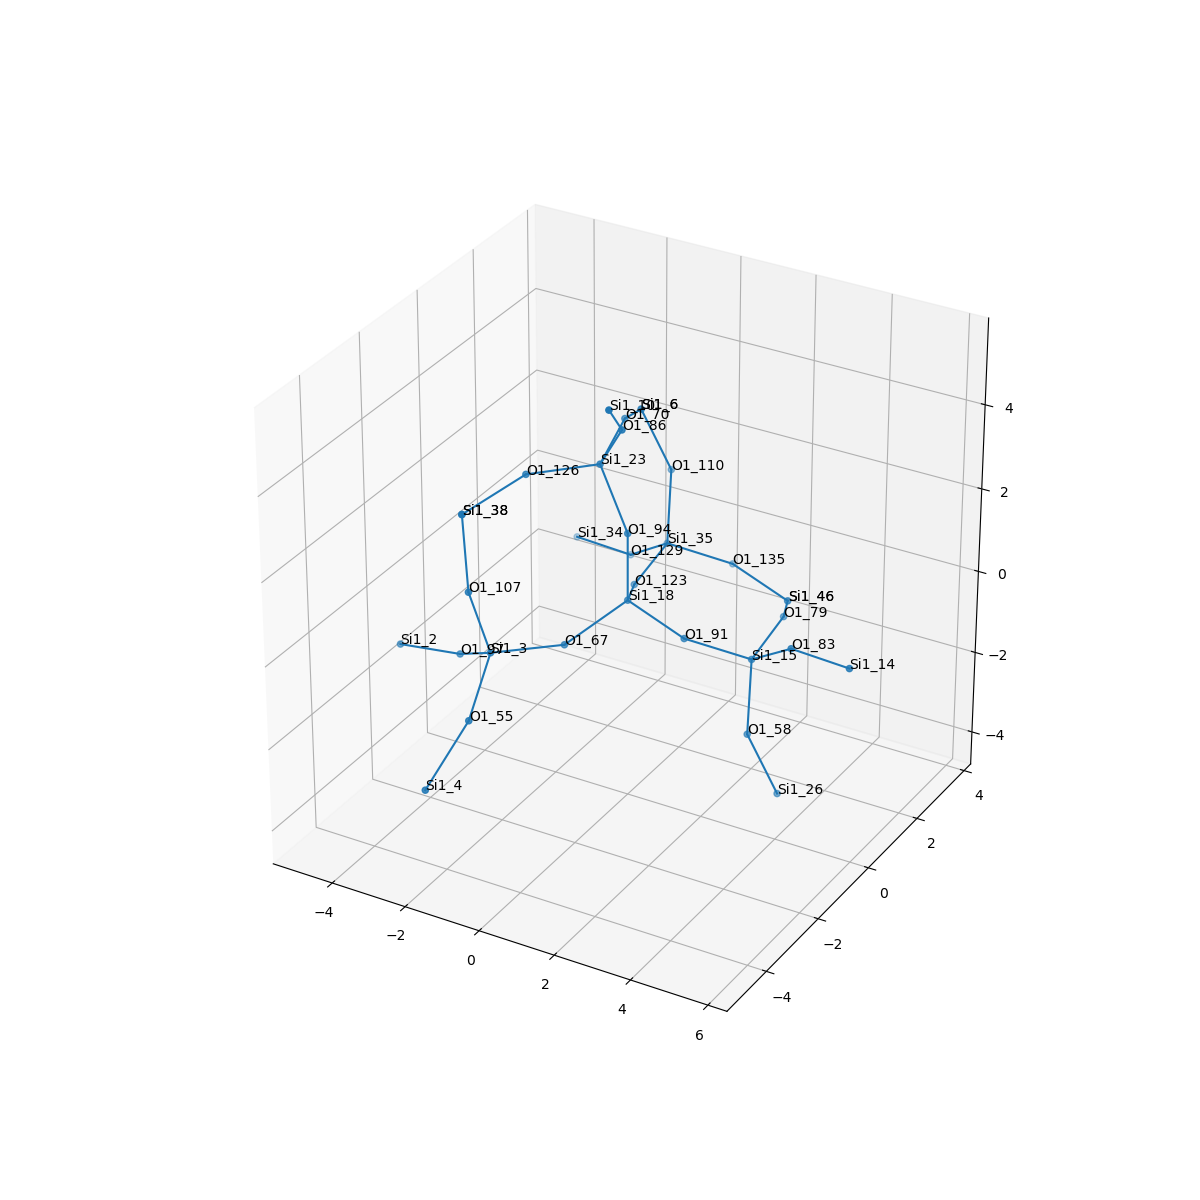

Source data for this figure (header and first rows):
, neighbor_num, isite, atom, x, y, z, front_index
0, 0, 18, Si1, 0.0, 0.0, 0.0, 
1, 1, 94, O1, -1.232595164407831e-32, 6.162975822039155e-33, 1.609, 0.0
2, 1, 123, O1, -0.7605, 1.311, -0.5393, 0.0
3, 1, 67, O1, -0.7538, -1.317, -0.5384, 0.0
4, 1, 91, O1, 1.519, -1.8359998969425116e-17, -0.5358, 0.0
5, 2, 23, Si1, -0.8498, 0.1565, 2.967, 1.0
6, 2, 35, Si1, -0.983, 2.902, -0.4466, 2.0
7, 2, 3, Si1, -1.959, -2.381, -0.4469, 3.0
8, 2, 15, Si1, 2.802, 0.7604, -1.139, 4.0
9, 3, 86, O1, 0.05675, -0.2902, 4.221, 5.0
10, 3, 70, O1, -1.292, 1.694, 3.151, 5.0
11, 3, 126, O1, -2.161, -0.773, 2.893, 5.0
12, 3, 135, O1, 0.3004, 3.663, -1.05, 6.0
13, 3, 129, O1, -2.292, 3.312, -1.288, 6.0
14, 3, 110, O1, -1.181, 3.33, 1.094, 6.0
15, 3, 55, O1, -1.524, -3.745, -1.184, 7.0
16, 3, 97, O1, -3.265, -1.775, -1.167, 7.0
17, 3, 107, O1, -2.29, -2.69, 1.097, 7.0
18, 3, 58, O1, 3, 0.3328, -2.68, 8.0
19, 3, 83, O1, 4.111, 0.3506, -0.2973, 8.0
20, 3, 79, O1, 2.58, 2.351, -1.046, 8.0
21, 4, 10, Si1, 0.4935, -1.368, 5.333, 9.0
22, 4, 6, Si1, -1.838, 3.08, 2.541, 10.0
23, 4, 38, Si1, -2.809, -2.204, 2.542, 11.0
24, 4, 46, Si1, 1.819, 3.663, -1.585, 12.0
25, 4, 34, Si1, -3.896, 3.439, -1.309, 13.0
26, 4, 6, Si1, -1.838, 3.08, 2.541, 14.0
27, 4, 4, Si1, -1.866, -4.856, -2.299, 15.0
28, 4, 2, Si1, -4.867, -1.845, -1.308, 16.0
29, 4, 38, Si1, -2.809, -2.204, 2.542, 17.0
30, 4, 26, Si1, 3.657, 0.5826, -4.127, 18.0
31, 4, 14, Si1, 5.716, 0.2237, -0.2762, 19.0
32, 4, 46, Si1, 1.819, 3.663, -1.585, 20.0
